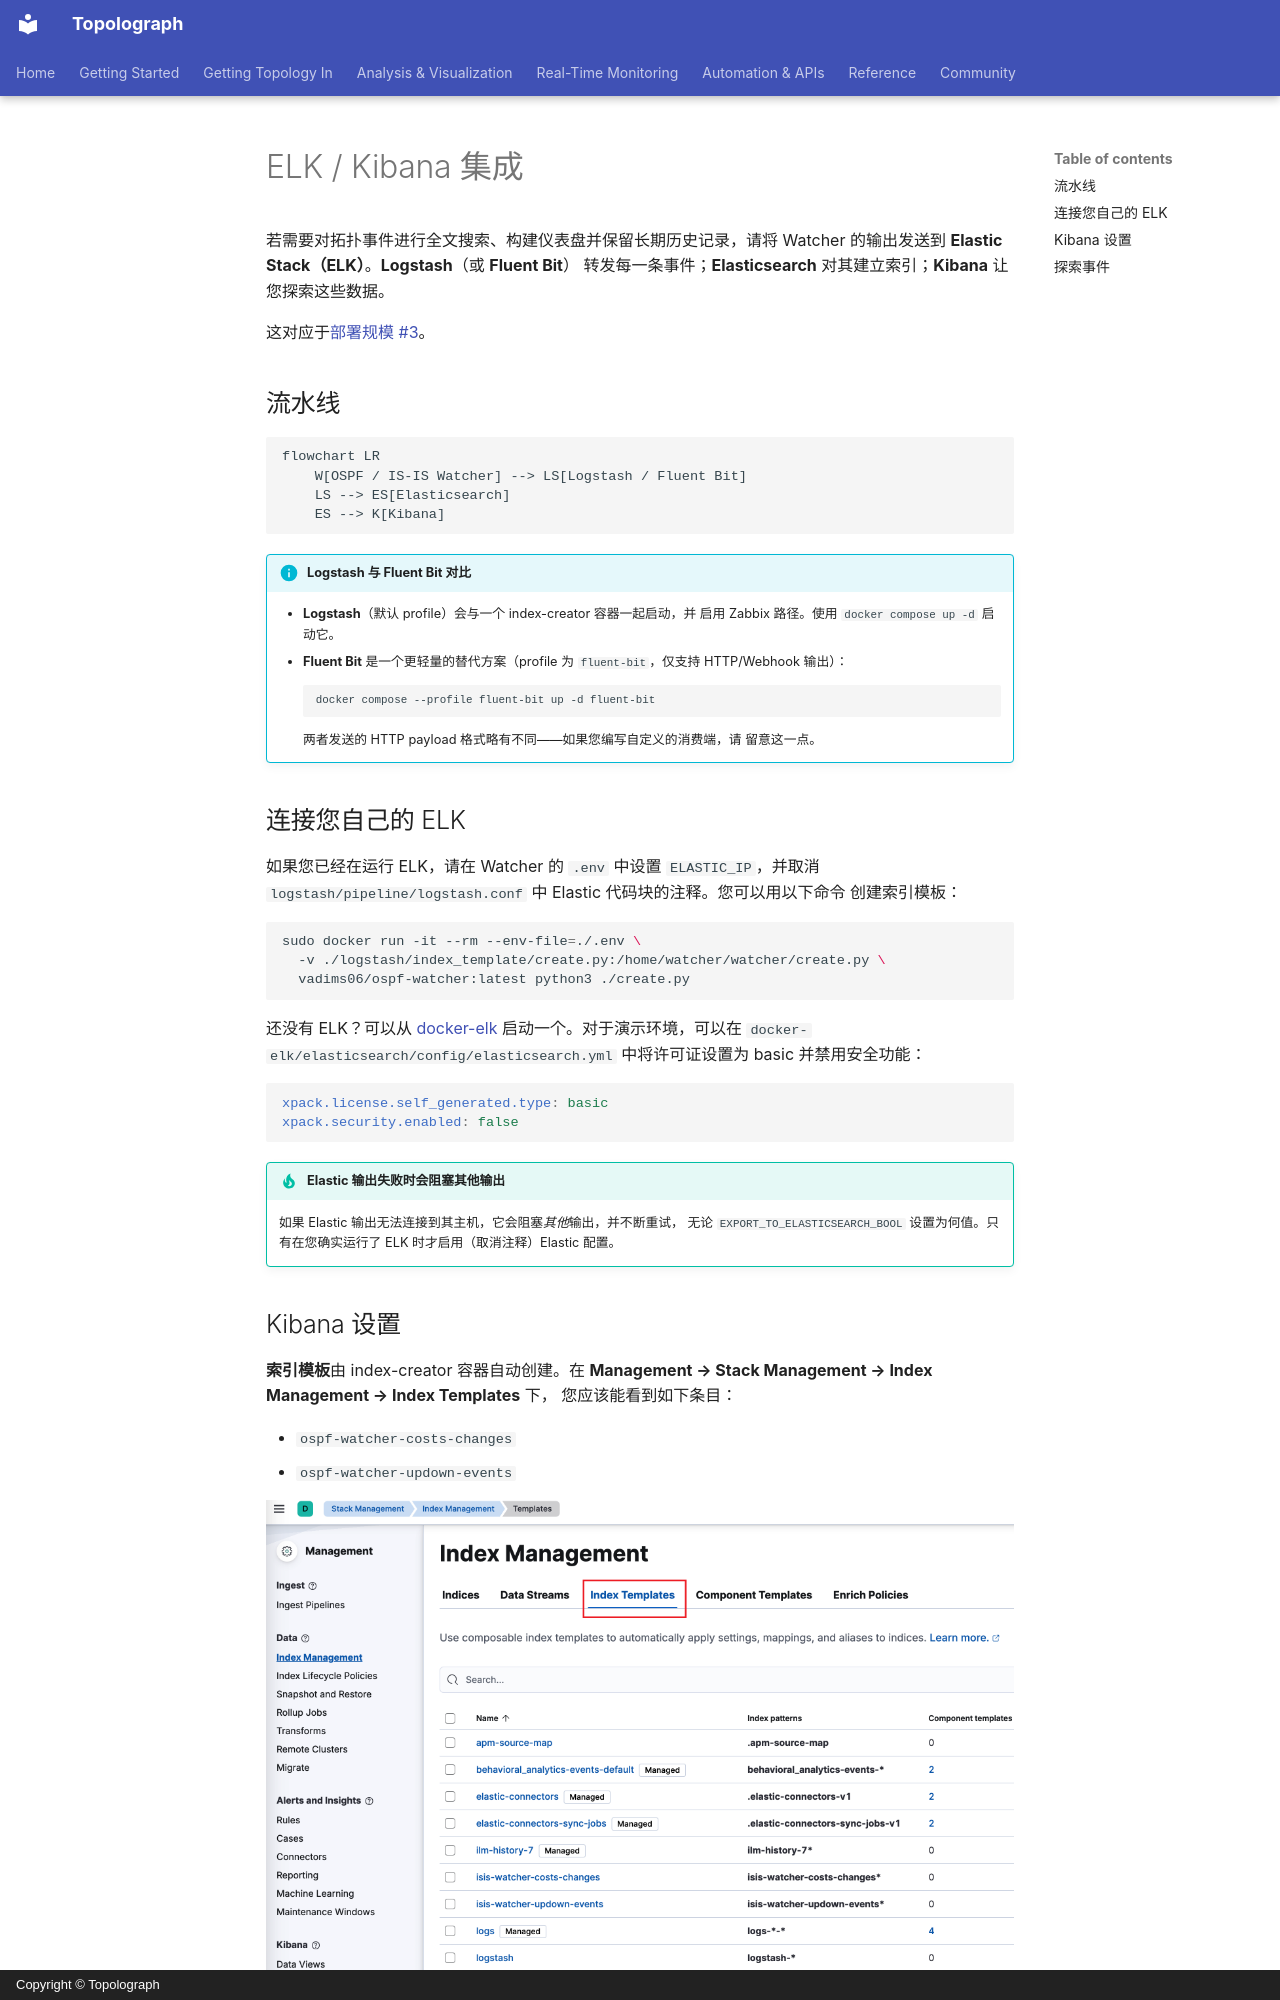

repository: Vadims06/topolograph · page: monitoring/elk-kibana.zh/index.html · generator: mkdocs · copyright: Copyright © Topolograph

# ELK / Kibana 集成

若需要对拓扑事件进行全文搜索、构建仪表盘并保留长期历史记录，请将 Watcher
的输出发送到 **Elastic Stack（ELK）**。**Logstash**（或 **Fluent Bit**）
转发每一条事件；**Elasticsearch** 对其建立索引；**Kibana** 让您探索这些数据。

这对应于[部署规模 #3](index.md#deployment-sizes)。

## 流水线

```mermaid
flowchart LR
    W[OSPF / IS-IS Watcher] --> LS[Logstash / Fluent Bit]
    LS --> ES[Elasticsearch]
    ES --> K[Kibana]
```

!!! info "Logstash 与 Fluent Bit 对比"
    - **Logstash**（默认 profile）会与一个 index-creator 容器一起启动，并
      启用 Zabbix 路径。使用 `docker compose up -d` 启动它。
    - **Fluent Bit** 是一个更轻量的替代方案（profile 为 `fluent-bit`，仅支持
      HTTP/Webhook 输出）：
      ```bash
      docker compose --profile fluent-bit up -d fluent-bit
      ```
      两者发送的 HTTP payload 格式略有不同——如果您编写自定义的消费端，请
      留意这一点。
